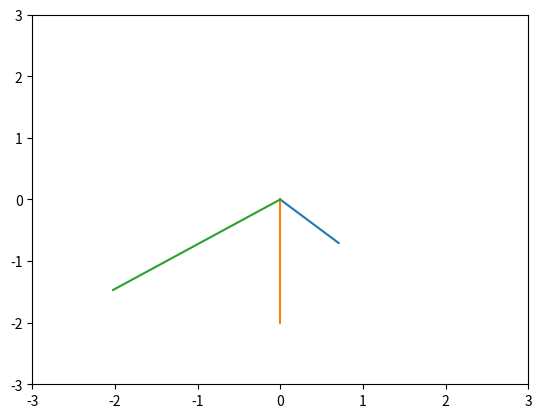

Reproduce this figure in Python.
import numpy as np
import matplotlib.pyplot as plt
import datetime

def len2coor(length):
    def coor(theta):
        x = length * np.cos(theta)
        y = length * np.sin(theta)
        return x,y
    return coor


### Closure defined up here

currentDT = datetime.datetime.now()
hour = currentDT.hour
minute = currentDT.minute
second = currentDT.second

# Calculate theta in degrees for each hand

theta_minute = (90 - 6*minute) * np.pi /180
theta_second = (90 - 6*second) * np.pi /180
theta_hour = (90 - 30*hour - 0.5*minute) * np.pi /180
# Specify the length of hour, minute and second hands
hour_len = 1
minute_len = 2
second_len = 2.5
# hour_hand = name_of_closure(length_of_hour_hand)
hour_hand = len2coor(hour_len)
minute_hand = len2coor(minute_len)
second_hand = len2coor(second_len)

x_hour, y_hour = hour_hand(theta_hour)
x_minute, y_minute = minute_hand(theta_minute)
x_second, y_second = second_hand(theta_second)
# Plot the clock

# print(x_hour, y_hour)
# print(x_minute, y_minute)
# print(x_second, y_second)

plt.plot([0,x_hour], [0,y_hour])
plt.plot([0,x_minute],[0,y_minute])
plt.plot([0,x_second], [0,y_second])
plt.xlim([-3,3])
plt.ylim([-3,3])
plt.show()
